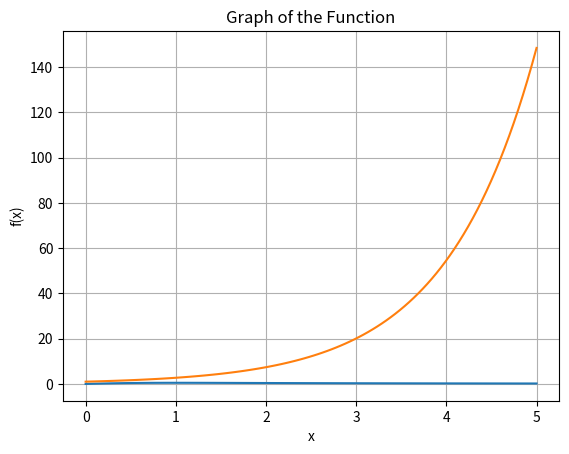

Generate this figure with matplotlib:

#? ----------------------
# [redacted]
# [redacted]
#? ----------------------

import numpy as np
import matplotlib.pyplot as plt

def plot_function(func, a, b):
    """
    This function plot the graph of the input func 
    within the given interval [a,b).
    """
    x = np.linspace(a, b, 100)
    y = func(x)
    plt.plot(x, y)
    plt.xlabel('x')
    plt.ylabel('f(x)')
    plt.title('Graph of the Function')
    plt.grid(True)
    plt.show()

def midpoint_approx(func, a, b, N):
    '''Compute the Midpoint Approximation of Definite Integral of a function over the interval [a,b].

    Parameters
    ----------
    func : function
        Vectorized function of one variable
    a , b : numbers
        Endpoints of the interval [a,b]
    N : integer
        Number of subintervals of equal length in the partition of [a,b]

    Returns
    -------
    float
        Approximation of the definite integral by Midpoint Approximation.
    '''
    h = (b - a) / N  # Width of each subinterval
    sum = 0
    for i in range(N):
        xi = a + (i + 0.5) * h  # Midpoint of the subinterval
        sum += func(xi)
    result = h * sum
    return result

if __name__ == "__main__":
    # 1st Function to be integrated
    func_1 = lambda x : x/(x**2 + 1)
    # Indefinite Integral of the function
    antiderivative_1 = lambda x: 0.5 * np.log(1 + x**2)

    # 2nd Function to be integrated
    func_2 = lambda x : np.exp(x)
    # Indefinite Integral of the function
    antiderivative_2 = lambda x: np.exp(x)
    
    # End points for 1st Function
    a1 = 0; b1 = 5  # Change the values as required
    # End points for 2nd Function
    a2 = 0; b2 = 5  # Change the values as required

    # Call the function to Plot the graph of the functions
    plot_function(func_1, a1, b1)
    plot_function(func_2, a2, b2)
    
    # Number of partition for 1st Function
    N1 = 10  # Change the value as required
    # Number of partition for 2nd Function
    N2 = 10  # Change the value as required

    # Call midpont_method to compute Midpoint Approximation:
    midpoint_approx_1 = midpoint_approx(func_1, a1, b1, N1)
    midpoint_approx_2 = midpoint_approx(func_2, a2, b2, N2)
    
    # Calculate the true value of the definite integral
    definite_integral_1 = antiderivative_1(b1) - antiderivative_1(a1)  # For 1st Function
    definite_integral_2 = antiderivative_2(b2) - antiderivative_2(a2)  # For 2nd Function

    # Calculate the absolute error between the approximate value and true value
    error_1 = np.abs(midpoint_approx_1 - definite_integral_1)  # For 1st Function
    error_2 = np.abs(midpoint_approx_2 - definite_integral_2)  # For 2nd Function

    print("Subinterval width = {:0.6f}".format((b1-a1)/N1))
    
    print("\n")
    
    print("Analytical Value for 1st Function = {:0.6f}".format(definite_integral_1))
    print("Analytical Value for 2nd Function = {:0.6f}".format(definite_integral_2))

    print("\n")

    print("Midpoint Approximation for 1st Function = {:0.6f}".format(midpoint_approx_1))
    print("Actual Value for 1st Function = {:0.6f}".format(definite_integral_1))
    print("Absolute error between the above methods ={:0.8f}".format(error_1))
    
    print("\n")

    print("Midpoint Approximation for 2nd Function = {:0.6f}".format(midpoint_approx_2))
    print("Actual Value for 2nd Function = {:0.6f}".format(definite_integral_2))
    print("Absolute error between the above methods ={:0.8f}".format(error_2))
